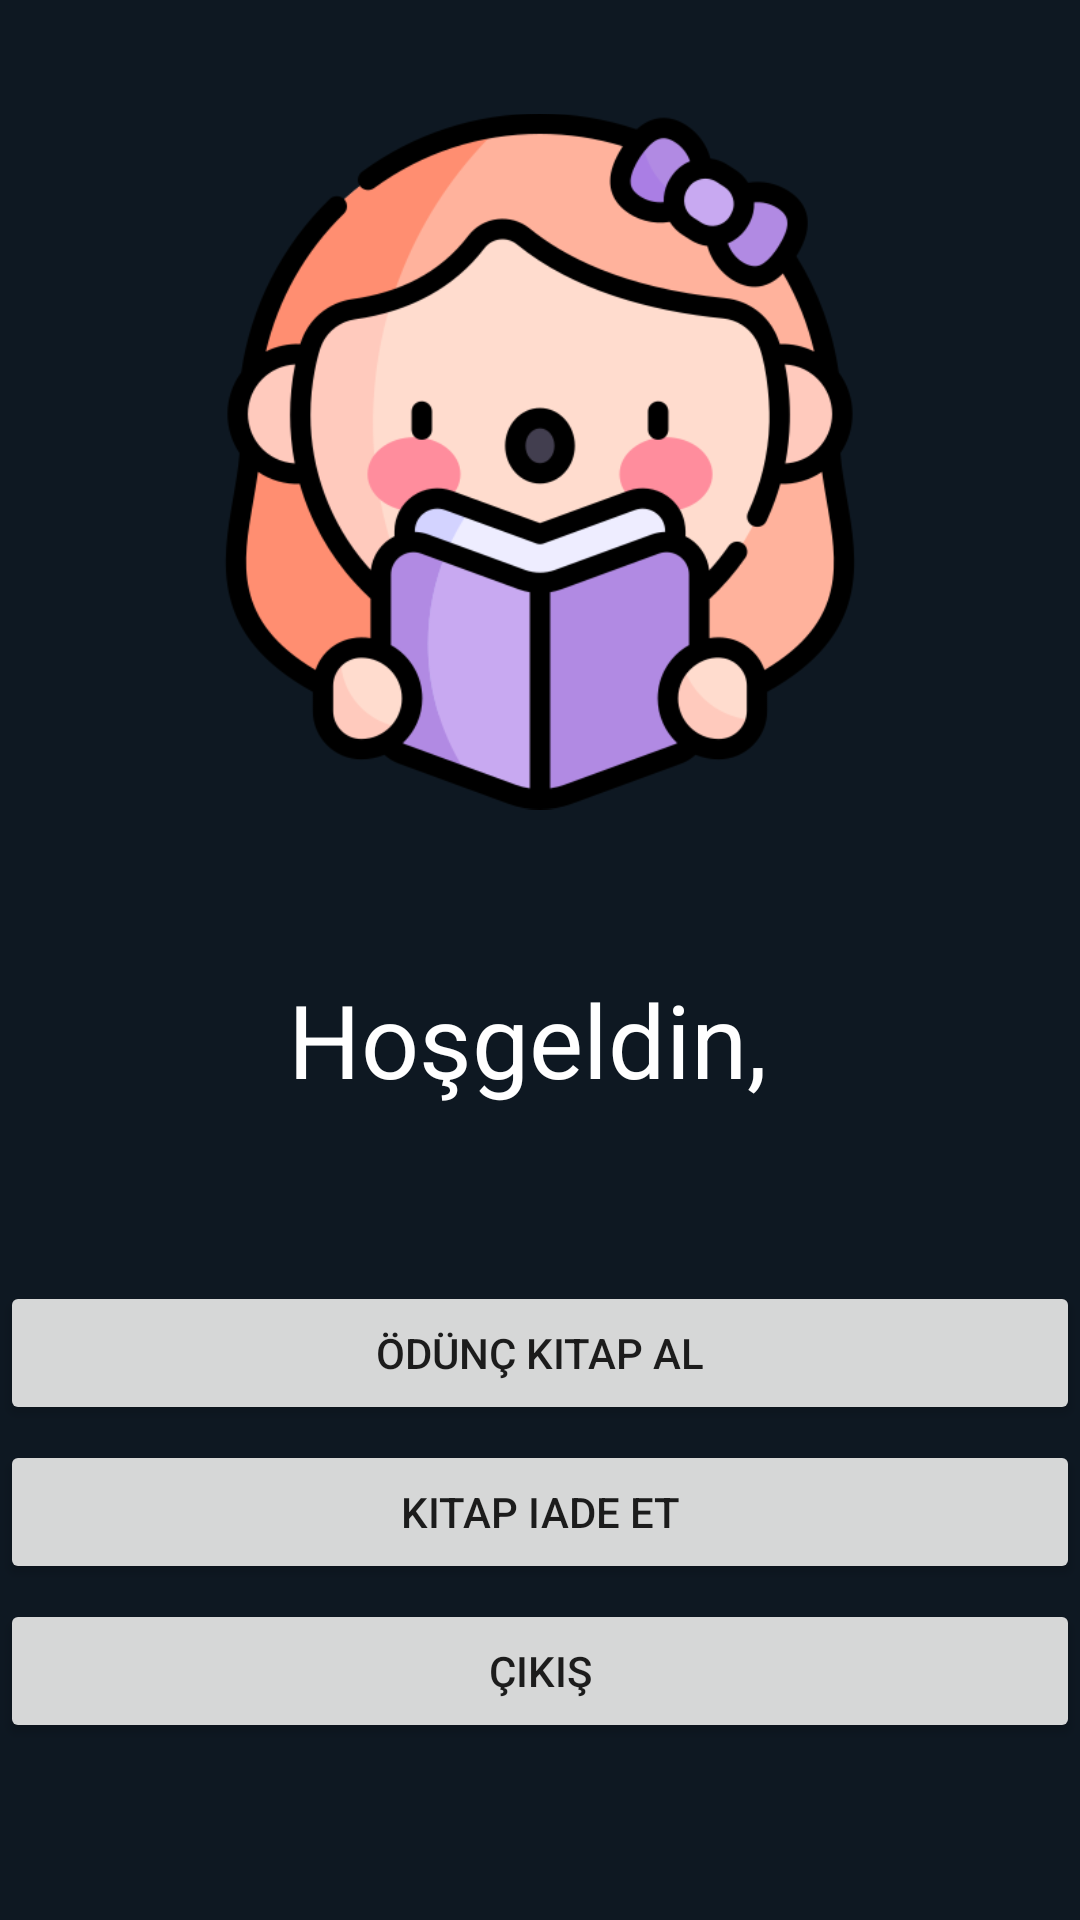

Layout XML and referenced resources for this Android screen:
<!-- AndroidManifest.xml: application theme Theme.Kutuphane -->
<!-- res/layout/fragment_user_main.xml -->
<?xml version="1.0" encoding="utf-8"?>
<androidx.constraintlayout.widget.ConstraintLayout xmlns:android="http://schemas.android.com/apk/res/android"
    xmlns:app="http://schemas.android.com/apk/res-auto"
    xmlns:tools="http://schemas.android.com/tools"
    android:layout_width="match_parent"
    android:layout_height="match_parent"
    android:background="#0E1822"
    tools:context=".MainActivity">

    <TextView
        android:id="@+id/textView_userName"
        android:layout_width="wrap_content"
        android:layout_height="wrap_content"
        android:layout_marginBottom="53dp"
        android:text="Hoşgeldin, "
        android:textAlignment="center"
        android:textColor="#ffffff"
        android:textSize="34sp"
        app:layout_constraintBottom_toTopOf="@+id/linearLayout3"
        app:layout_constraintEnd_toEndOf="parent"
        app:layout_constraintStart_toStartOf="parent"
        app:layout_constraintTop_toBottomOf="@+id/imageView" />

    <ImageView
        android:id="@+id/imageView"
        android:layout_width="0dp"
        android:layout_height="0dp"
        android:layout_marginStart="64dp"
        android:layout_marginTop="16dp"
        android:layout_marginEnd="64dp"
        android:layout_marginBottom="32dp"
        android:src="@drawable/reading"
        app:layout_constraintBottom_toTopOf="@+id/textView_userName"
        app:layout_constraintEnd_toEndOf="parent"
        app:layout_constraintStart_toStartOf="parent"
        app:layout_constraintTop_toTopOf="parent" />

    <LinearLayout
        android:id="@+id/linearLayout3"
        android:layout_width="0dp"
        android:layout_height="wrap_content"
        android:layout_marginBottom="59dp"
        android:orientation="vertical"
        app:layout_constraintBottom_toBottomOf="parent"
        app:layout_constraintEnd_toEndOf="parent"
        app:layout_constraintStart_toStartOf="parent"
        app:layout_constraintTop_toBottomOf="@+id/textView_userName">

        <Button
            android:id="@+id/button_borrowBook"
            android:layout_width="match_parent"
            android:layout_height="wrap_content"
            android:layout_marginTop="5dp"
            android:text="Ödünç Kitap Al" />

        <Button
            android:id="@+id/button_returnBook"
            android:layout_width="match_parent"
            android:layout_height="wrap_content"

            android:layout_marginTop="5dp"

            android:text="Kitap iade et" />

        <Button
            android:id="@+id/button_exit"
            android:layout_width="match_parent"
            android:layout_height="wrap_content"
            android:layout_marginTop="5dp"
            android:text="Çıkış" />
    </LinearLayout>
</androidx.constraintlayout.widget.ConstraintLayout>
<!-- resources referenced by this layout -->
<resources>
  <!-- drawable reading: png bitmap (drawable, 53274 bytes) -->
  <style name="Theme.Kutuphane" parent="Theme.MaterialComponents.DayNight.NoActionBar">
          
          <item name="colorPrimary">@color/purple_500</item>
          <item name="colorPrimaryVariant">@color/purple_700</item>
          <item name="colorOnPrimary">@color/white</item>
          
          <item name="colorSecondary">@color/teal_200</item>
          <item name="colorSecondaryVariant">@color/teal_700</item>
          <item name="colorOnSecondary">@color/black</item>
          
          <item name="android:statusBarColor" tools:targetApi="l">?attr/colorPrimaryVariant</item>
          
      </style>
  <!-- not gathered from this repository: default colours our renderer supplied (Android Studio template values) -->
  <color name="purple_500">#FF6200EE</color>
  <color name="purple_700">#FF3700B3</color>
  <color name="teal_200">#FF03DAC5</color>
  <color name="teal_700">#FF018786</color>
  <color name="black">#FF000000</color>
  <color name="white">#FFFFFFFF</color>
</resources>
